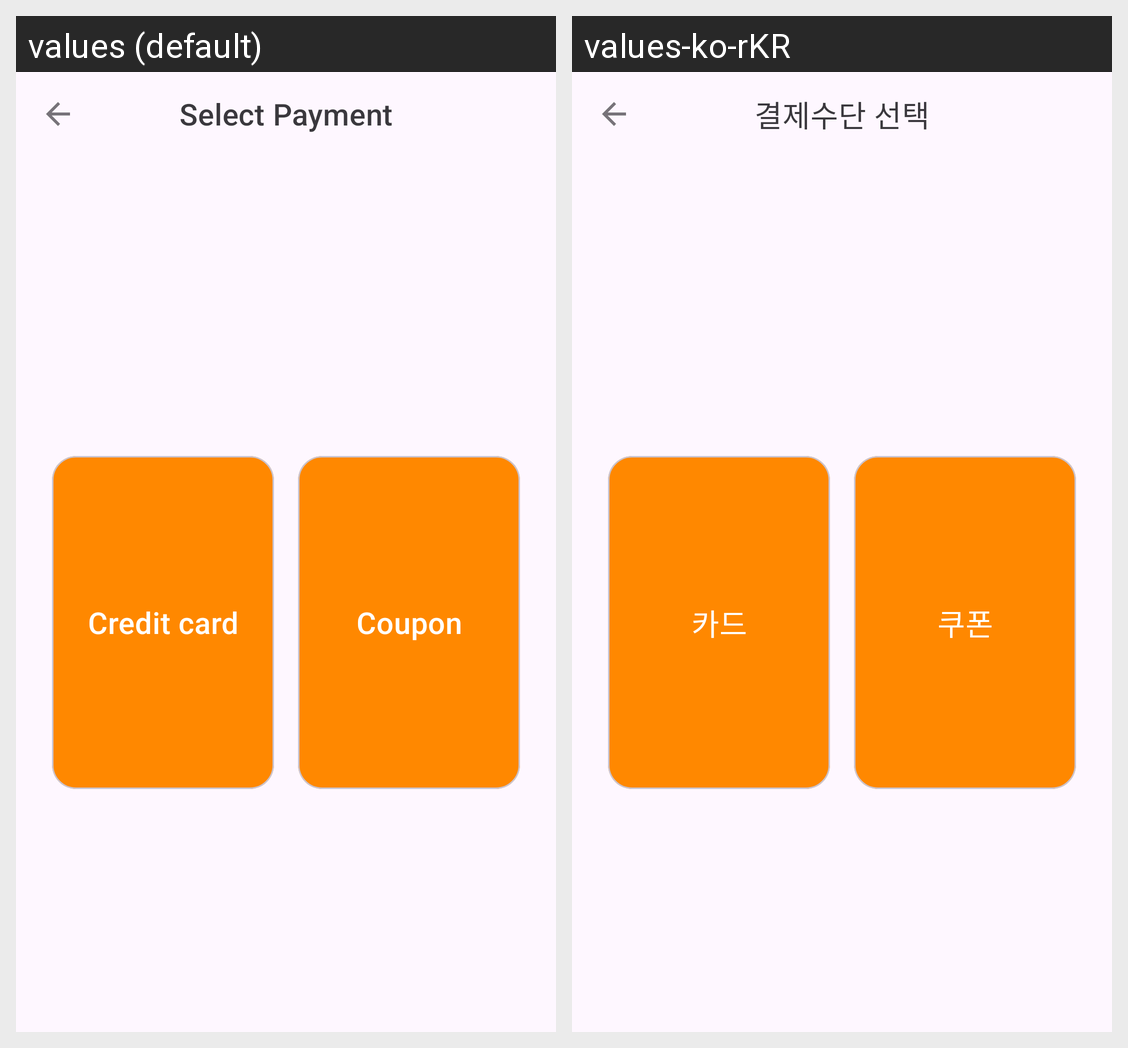

Strings drawn on this Android screen and how each of the app's shown locales translates them:
Android screen res/layout/fragment_payment.xml rendered under 2 locales, left to right: values (default), values-ko-rKR. Device: Nexus 5 (rendered at 1080×1920; each locale shown at half size, 540×960, under a caption strip naming it); theme Theme.OrderKiosk.
Strings drawn on this screen, with the default value and each locale's value (text and hints the layout hard-codes, and strings that could not be matched under every locale, appear in the picture but are not listed):

select_payment
  values: Select Payment
  values-ko-rKR: 결제수단 선택

credit_card
  values: Credit card
  values-ko-rKR: 카드

coupon
  values: Coupon
  values-ko-rKR: 쿠폰
